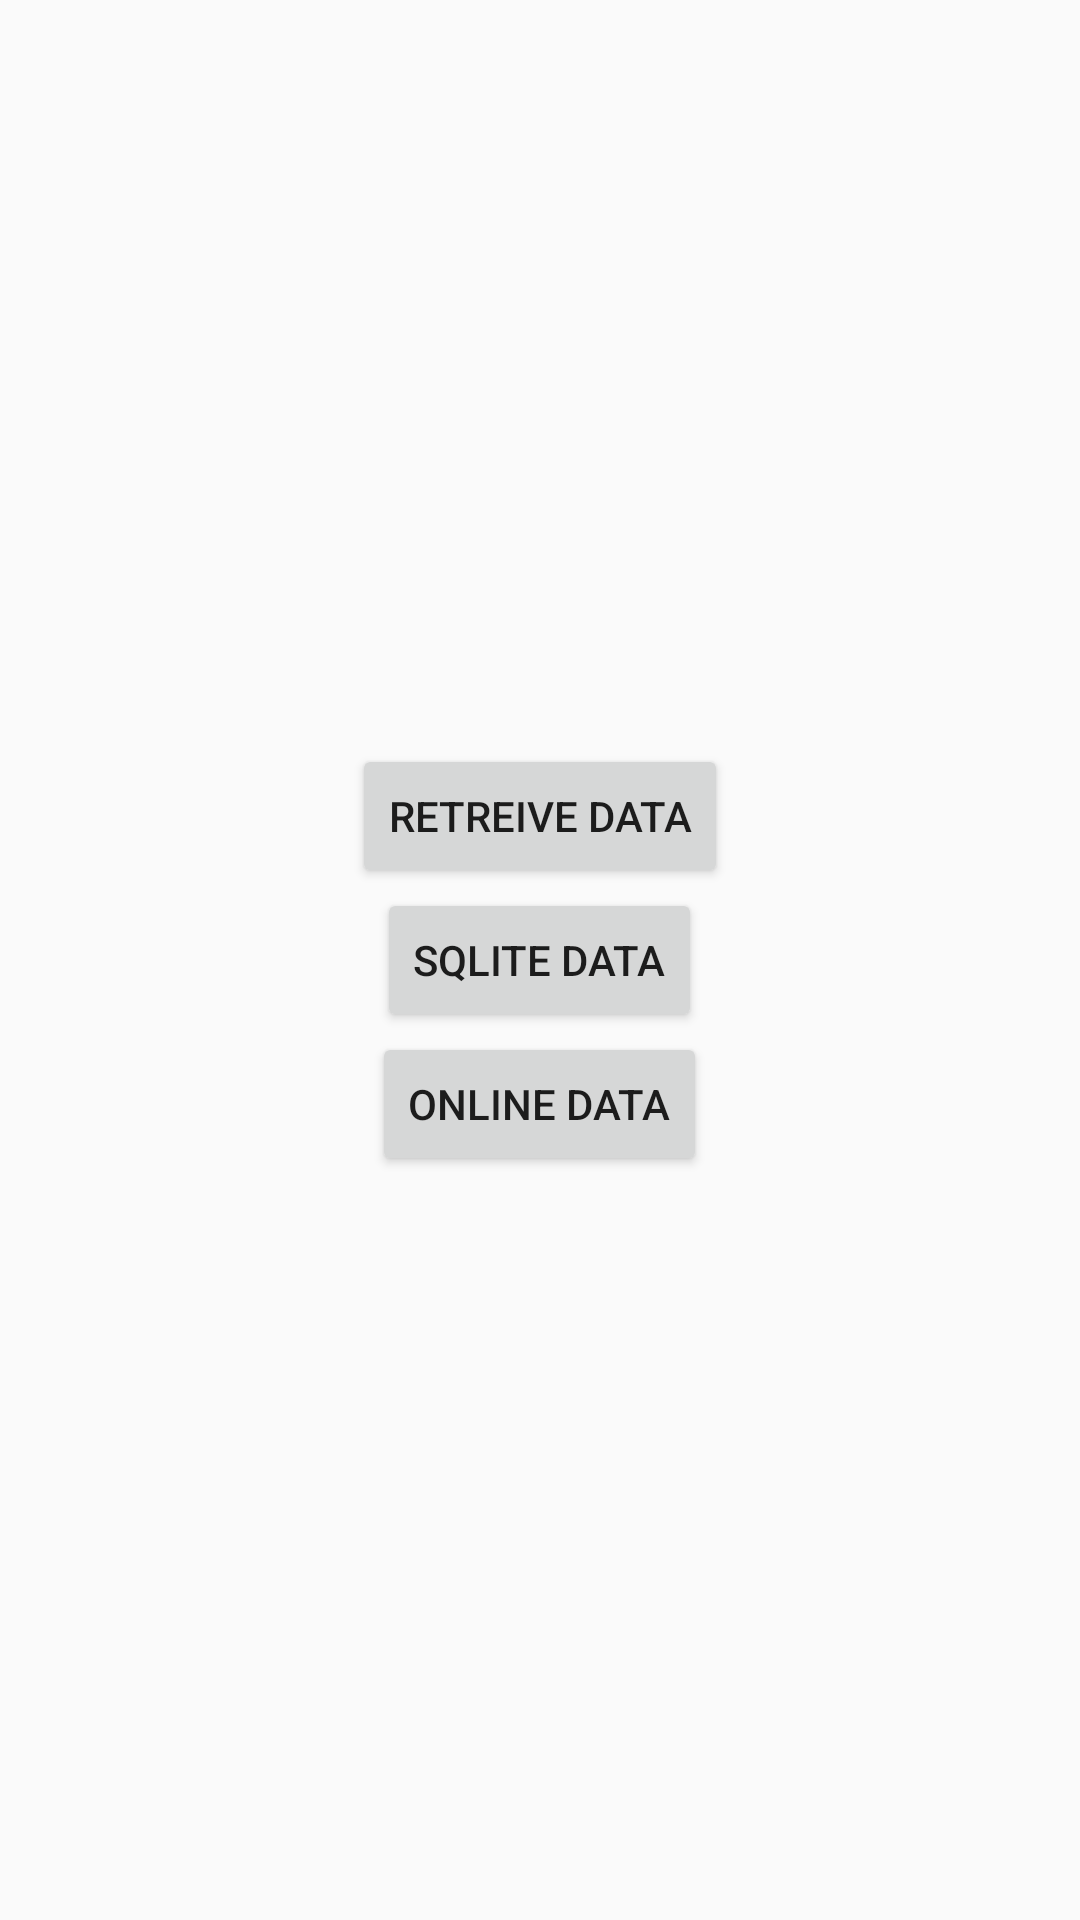

Reconstruct the res/layout file that produces this screen, plus the resources it refers to.
<!-- AndroidManifest.xml: application theme Base.Theme.DesignDemo -->
<!-- res/layout/activity_navigate.xml -->
<LinearLayout xmlns:android="http://schemas.android.com/apk/res/android"
    xmlns:tools="http://schemas.android.com/tools" android:layout_width="match_parent"
    android:layout_height="match_parent"
    android:gravity="center"
    android:orientation="vertical"
    tools:context="com.example.tech6.sampleapp.activity.Navigate">

    <LinearLayout
        android:layout_width="wrap_content"
        android:layout_height="wrap_content"
        android:orientation="vertical">

        <Button
            android:layout_width="wrap_content"
            android:layout_height="wrap_content"
            android:text="Retreive Data"
            android:id="@+id/button1"
            android:layout_gravity="left|bottom" />

    </LinearLayout>


    <LinearLayout
        android:layout_width="wrap_content"
        android:layout_height="wrap_content"
        android:orientation="vertical">

        <Button
            android:layout_width="wrap_content"
            android:layout_height="wrap_content"
            android:text="SQLite Data"
            android:id="@+id/button2"
            android:layout_gravity="center|bottom" />

    </LinearLayout>

    <LinearLayout
        android:layout_width="wrap_content"
        android:layout_height="wrap_content"
        android:orientation="vertical">

        <Button
            android:layout_width="wrap_content"
            android:layout_height="wrap_content"
            android:text="Online Data"
            android:id="@+id/button3"
            android:layout_gravity="right|bottom" />

    </LinearLayout>

</LinearLayout>
<!-- resources referenced by this layout -->
<resources>
  <style name="Base.Theme.DesignDemo" parent="Theme.AppCompat.Light.NoActionBar">
          <item name="colorPrimary">#2980b9</item>
          <item name="colorPrimaryDark">#2980b9</item>
          <item name="colorAccent">#27ae60</item>
          
          
      </style>
</resources>
